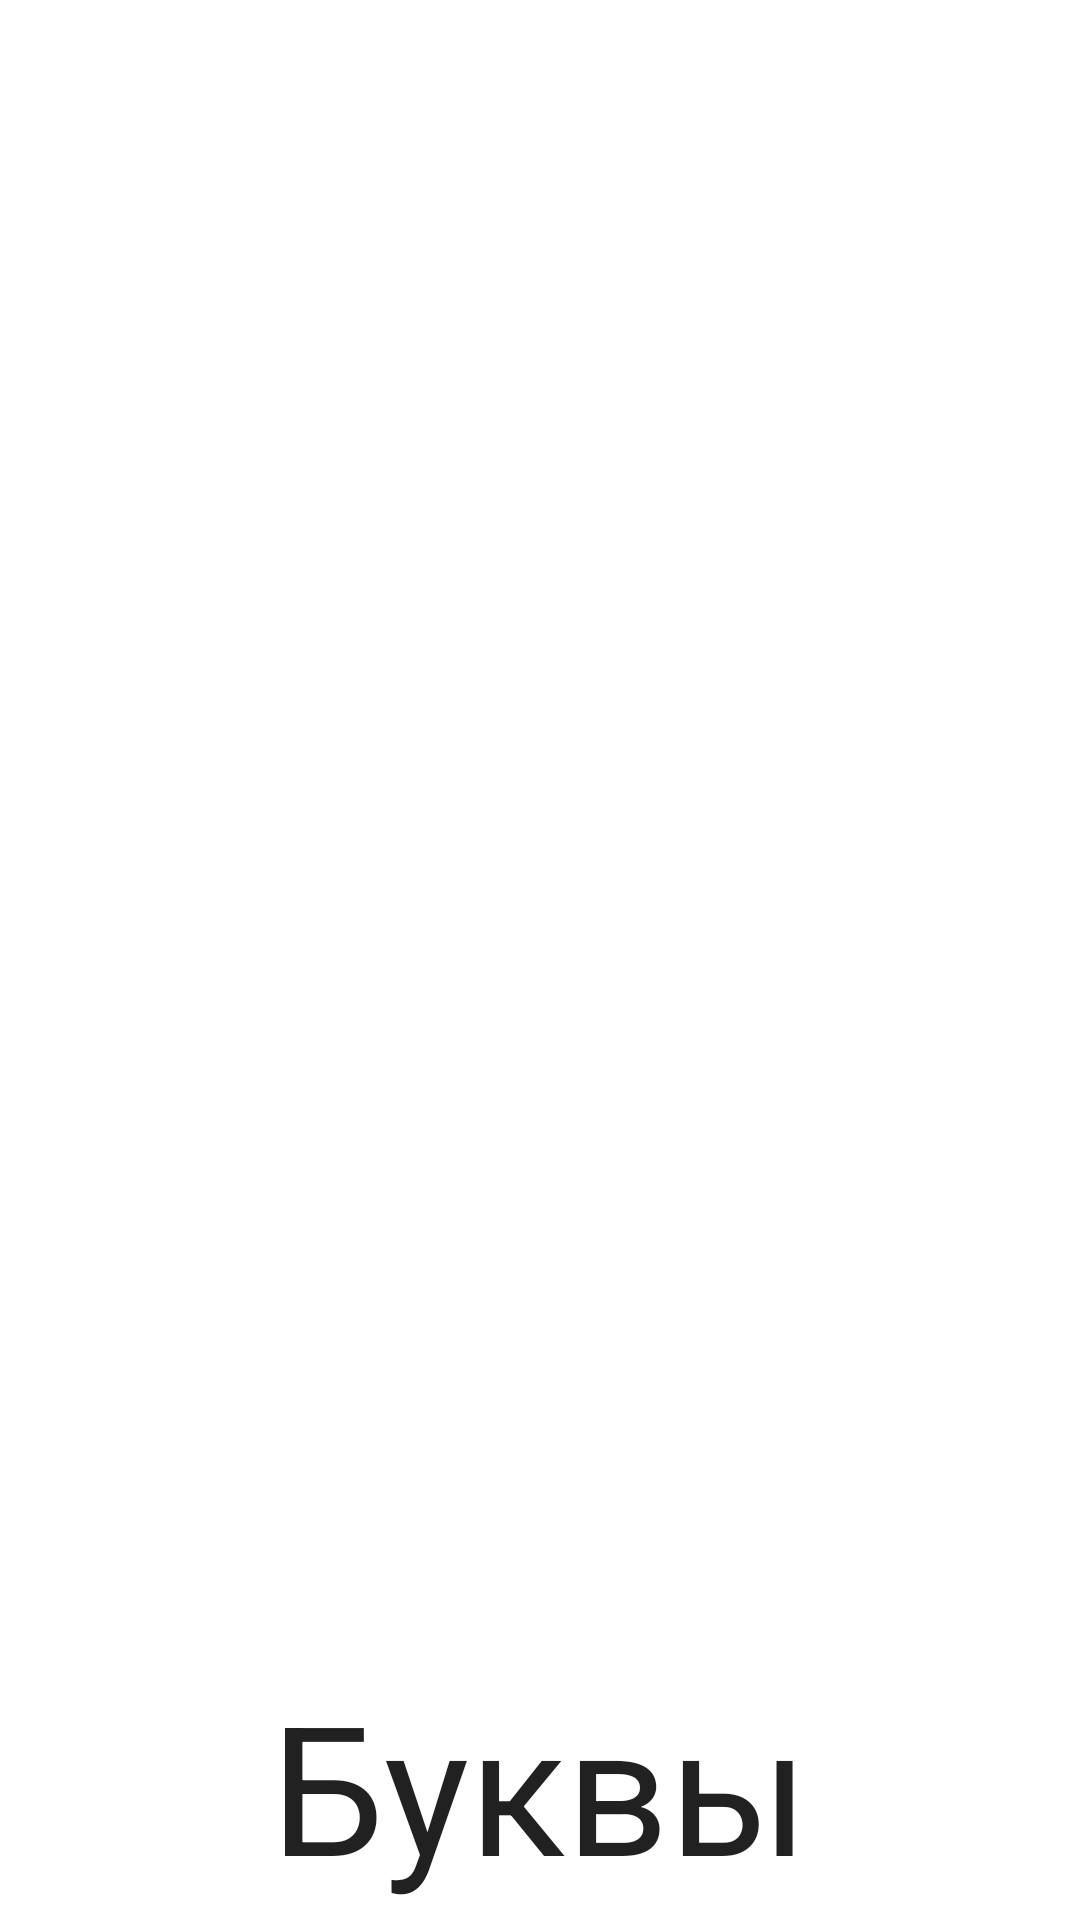

Produce the Android XML layout that renders to this screen, including the resource entries it uses.
<!-- AndroidManifest.xml: application theme Theme.Suprunovv4 -->
<!-- res/layout/activity_main.xml -->
<?xml version="1.0" encoding="utf-8"?>
<androidx.constraintlayout.widget.ConstraintLayout xmlns:android="http://schemas.android.com/apk/res/android"
    xmlns:app="http://schemas.android.com/apk/res-auto"
    xmlns:tools="http://schemas.android.com/tools"
    android:layout_width="match_parent"
    android:layout_height="match_parent"
    tools:context=".MainActivity">

    <RelativeLayout
        android:id="@+id/main_layout"
        android:layout_width="match_parent"
        android:layout_height="match_parent"
        android:padding="5dp"
        tools:context=".MainActivity">

        <TextView
            android:id="@+id/tvTxt"
            android:layout_width="406dp"
            android:layout_height="726dp"
            android:gravity="bottom|center"
            android:text="Буквы"

            android:textAppearance="?android:attr/textAppearanceLarge"
            android:textSize="60sp" />
    </RelativeLayout>
</androidx.constraintlayout.widget.ConstraintLayout>
<!-- resources referenced by this layout -->
<resources>
  <style name="Theme.Suprunovv4" parent="Theme.MaterialComponents.DayNight.DarkActionBar">
          
          <item name="colorPrimary">@color/purple_500</item>
          <item name="colorPrimaryVariant">@color/purple_700</item>
          <item name="colorOnPrimary">@color/white</item>
          
          <item name="colorSecondary">@color/teal_200</item>
          <item name="colorSecondaryVariant">@color/teal_700</item>
          <item name="colorOnSecondary">@color/black</item>
          
          <item name="android:statusBarColor" tools:targetApi="l">?attr/colorPrimaryVariant</item>
          
      </style>
  <!-- not gathered from this repository: default colours our renderer supplied (Android Studio template values) -->
  <color name="purple_500">#FF6200EE</color>
  <color name="purple_700">#FF3700B3</color>
  <color name="teal_200">#FF03DAC5</color>
  <color name="teal_700">#FF018786</color>
  <color name="black">#FF000000</color>
  <color name="white">#FFFFFFFF</color>
</resources>
